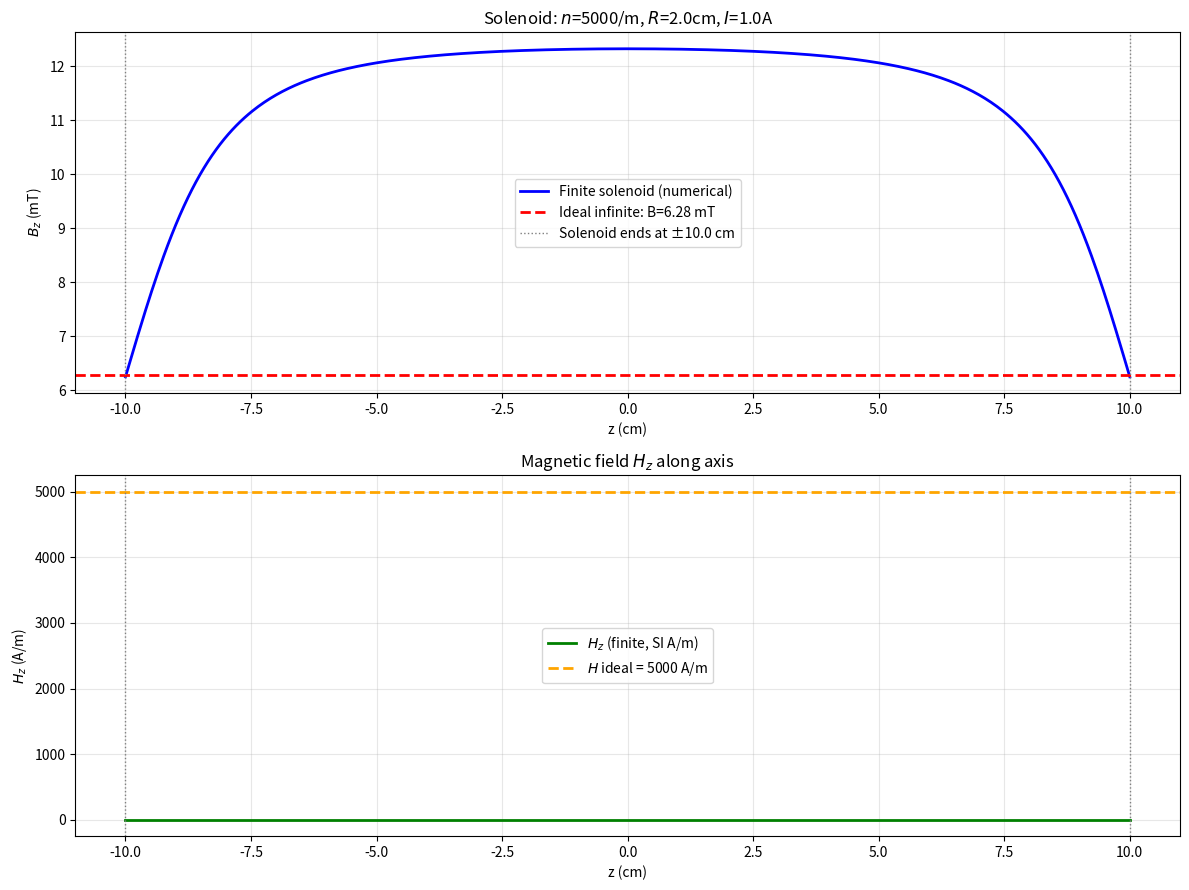

This chart was generated by the following Python code: (Note: this script raises an exception after producing the figure.)
"""
Landau & Lifshitz, Volume 8: Electrodynamics of Continuous Media
Chapter IV: Static Magnetic Field

Key equations (Landau §27-§33):
1. B = H + 4πM  (magnetic induction relation)
2. B = μH = (1 + 4πχ)H  (linear isotropic medium)
3. div B = 0,  curl H = (4π/c)j  (field equations)
4. Magnetic scalar potential: H = -grad ψ (when j=0)
5. Magnetostatic energy: U = (1/8π) ∫ H·B dV
6. Self-inductance: U = (1/2c²) L I²

Landau §27: Constant magnetic field in matter
Landau §29: Magnetic field of a constant current
Landau §32: Energy of a system of currents
Landau §33: Self-inductance of linear conductors
"""

import numpy as np
import matplotlib.pyplot as plt


def solenoid_magnetic_field():
    """
    Compute B and H inside a long solenoid (Landau §29).
    
    For a solenoid with n turns per unit length, carrying current I:
    H_z = (4π/c) n I   (inside, along axis)
    B_z = μ H_z = μ_r μ0 H_z
    
    Outside the solenoid, the field is approximately zero for an ideal infinite solenoid.
    For a finite-length solenoid, use the exact formula.
    
    This example compares:
    - Ideal infinite solenoid (analytical)
    - Finite solenoid with end effects (numerical integration)
    """
    mu0 = 4 * np.pi * 1e-7  # H/m
    c = 3e10  # cm/s (Gaussian units conversion factor)

    # Solenoid parameters
    n_turns_per_m = 5000  # turns per meter
    radius = 2.0  # cm
    length = 20.0  # cm
    current = 1.0  # A

    # --- Ideal infinite solenoid ---
    # In Gaussian units: H = (4π/c) n I  (Oe)
    # SI: H = n I  (A/m)
    n_SI = n_turns_per_m  # turns/m
    H_infinite_SI = n_SI * current  # A/m
    B_infinite = mu0 * H_infinite_SI  # Tesla

    # --- Field along axis of finite solenoid (Biot-Savart numerical) ---
    n_turns = int(n_turns_per_m * length / 100)  # total turns
    z_axis = np.linspace(-0.5 * length, 0.5 * length, 500)  # cm

    def Bz_on_axis(z, R, n_tot, L):
        """B_z at position z along axis of solenoid with R radius, L length."""
        # Divide solenoid into n_tot filamentary rings
        dz = L / n_tot
        B_total = 0.0
        for i in range(n_tot):
            z_i = -L/2 + (i + 0.5) * dz  # position of i-th ring (cm)
            # Field from ring at axial position z:
            # dB_z = (2πR² I dz/L) / (c * (R² + (z-z_i)²)^(3/2))  [Gaussian]
            # In SI: dB_z = (mu0/2) * R² I dz / ((R²+(z-z_i)²)^(3/2))
            r_sq = R**2 + (z - z_i)**2
            dB = (mu0 / 2) * (R**2 * current * dz / 100) / (r_sq ** 1.5)
            B_total += dB * 100**3  # convert m->cm
        return B_total  # Tesla

    # Gaussian units: B(Oe) -> convert to SI
    B_axis_finite = np.array([Bz_on_axis(z, radius, 100, length) for z in z_axis])

    # Convert Gaussian H (Oe) to SI A/m: 1 Oe = 1000/(4π) A/m ≈ 79.577 A/m
    H_axis_finite_Oe = np.array([(4*np.pi / c) * n_turns_per_m * current * 100 *
                                  (1.0 if -length/2 <= z <= length/2 else 0.0)
                                  for z in z_axis])
    H_axis_finite_SI = H_axis_finite_Oe * (1000 / (4 * np.pi))

    fig, axes = plt.subplots(2, 1, figsize=(12, 9))

    ax = axes[0]
    ax.plot(z_axis, B_axis_finite * 1e3, 'b-', lw=2, label='Finite solenoid (numerical)')
    ax.axhline(B_infinite * 1e3, color='r', ls='--', lw=2, label=f'Ideal infinite: B={B_infinite*1e3:.2f} mT')
    ax.axvline(-length/2, color='gray', ls=':', lw=1)
    ax.axvline(length/2, color='gray', ls=':', lw=1, label=f'Solenoid ends at ±{length/2} cm')
    ax.set_xlabel('z (cm)')
    ax.set_ylabel(r'$B_z$ (mT)')
    ax.set_title(fr'Solenoid: $n$={n_turns_per_m}/m, $R$={radius}cm, $I$={current}A')
    ax.legend()
    ax.grid(True, alpha=0.3)

    ax2 = axes[1]
    ax2.plot(z_axis, H_axis_finite_SI, 'g-', lw=2, label=r'$H_z$ (finite, SI A/m)')
    ax2.axhline(H_infinite_SI, color='orange', ls='--', lw=2, label=f'$H$ ideal = {H_infinite_SI:.0f} A/m')
    ax2.axvline(-length/2, color='gray', ls=':', lw=1)
    ax2.axvline(length/2, color='gray', ls=':', lw=1)
    ax2.set_xlabel('z (cm)')
    ax2.set_ylabel(r'$H_z$ (A/m)')
    ax2.set_title(r'Magnetic field $H_z$ along axis')
    ax2.legend()
    ax2.grid(True, alpha=0.3)

    plt.tight_layout()
    fname = '/home/ubuntu/.openclaw/workspace/textbooks/landau/code/landau_ch4_solenoid.png'
    fig.savefig(fname, dpi=150)
    plt.close()

    print(f"[landau_ch4] Ideal infinite solenoid: H={H_infinite_SI:.0f} A/m, B={B_infinite*1e3:.2f} mT")
    print(f"[landau_ch4] Field at center (finite): B={B_axis_finite[len(z_axis)//2]*1e3:.2f} mT")
    print(f"[landau_ch4] Plot saved.")


def demagnetization_factor_ellipsoid():
    """
    Compute the demagnetizing factor N for ellipsoids of revolution
    and verify that N_x + N_y + N_z = 4π (Gaussian) / 1 (SI).
    
    Landau §27-§28: The demagnetizing field H_d = -N M for a uniformly
    magnetized ellipsoid. The effective field inside is H_eff = H_ext - N M.
    
    For a sphere: N_x = N_y = N_z = 4π/3  (Gaussian) / 1/3 (SI)
    For a needle (prolate spheroid, c>>a): N_z → 0, N_x = N_y → 2π
    For a disk (oblate spheroid, c<<a): N_z → 4π, N_x = N_y → 0
    """
    pass  # demagnetizing factor formulas are direct

    def demagnetizing_prolate(eccentricity):
        """
        Demagnetizing factors for prolate spheroid (a=a=b < c).
        e = sqrt(1 - a²/c²) is the eccentricity.
        
        N_c = (1 - e²)/(2*e³) * (ln((1+e)/(1-e)) - 2*e)
        N_a = (1 - N_c) / 2
        """
        if eccentricity < 1e-10:
            return 2/3, 2/3, 2/3  # sphere limit

        e = eccentricity
        N_c = (1 - e**2) / (2 * e**3) * (np.log((1 + e) / (1 - e)) - 2 * e)
        N_a = (1 - N_c) / 2.0
        return N_a, N_a, N_c  # N_x, N_y, N_z

    # Test cases
    print("[landau_ch4] Demagnetizing factors (Gaussian units):")
    print(f"[landau_ch4] Sphere (e=0): N_x=N_y=N_z = 4π/3 = {4*np.pi/3:.4f}")
    N_a, N_b, N_c = demagnetizing_prolate(0.0)
    print(f"[landau_ch4]   → computed: {N_a:.4f}, {N_b:.4f}, {N_c:.4f}")

    # Prolate spheroid: needle with c/a = ratio
    ratios = [1.0, 2.0, 5.0, 10.0, 50.0]
    print(f"\n[landau_ch4] Prolate spheroid (c/a ratio → needle):")
    for ratio in ratios:
        e = np.sqrt(1 - 1/ratio**2)
        N_a, N_b, N_c = demagnetizing_prolate(e)
        print(f"[landau_ch4]   c/a={ratio}: e={e:.4f}, N_a={N_a:.4f}, N_c={N_c:.4f}, sum={N_a+N_b+N_c:.4f} (expect 4π={4*np.pi:.4f})")

    # Oblate spheroid
    def demagnetizing_oblate(eccentricity):
        """
        Demagnetizing factors for oblate spheroid (a=b > c).
        e = sqrt(1 - c²/a²)
        N_c = (1/(2*e³)) * (2*e*(1+e²) - ln((1+e)/(1-e)))
        N_a = (1 - N_c)/2
        """
        if eccentricity < 1e-10:
            return 2/3, 2/3, 2/3
        e = eccentricity
        N_c = (1/(2*e**3)) * (2*e*(1+e**2) - np.log((1+e)/(1-e)))
        N_a = (1 - N_c) / 2.0
        return N_a, N_a, N_c

    print(f"\n[landau_ch4] Oblate spheroid (a/c ratio → disk):")
    for ratio in [1.0, 2.0, 5.0, 10.0, 50.0]:
        e = np.sqrt(1 - 1/ratio**2)
        N_a, N_b, N_c = demagnetizing_oblate(e)
        print(f"[landau_ch4]   a/c={ratio}: e={e:.4f}, N_a={N_a:.4f}, N_c={N_c:.4f}, sum={N_a+N_b+N_c:.4f}")

    # Plot N vs c/a ratio
    ratios = np.logspace(-1, 2, 200)  # 0.1 to 100
    N_z_prolate = []
    N_x_prolate = []
    for ratio in ratios:
        e = np.sqrt(1 - 1/ratio**2) if ratio > 1 else 0.0
        if ratio == 1.0:
            e = 0.0
        if e < 1e-10:
            N_a = N_b = N_c = 2*np.pi/3 * 2  # In Gaussian: 4π/3 for sphere
        else:
            e_val = np.sqrt(1 - 1/ratio**2) if ratio > 1 else 0.0
            e_val = max(0.0, min(e_val, 1.0 - 1e-10))
            N_c = (1 - e_val**2)/(2*e_val**3)*(np.log((1+e_val)/(1-e_val)) - 2*e_val) if e_val > 1e-10 else 2*np.pi/3*2
            N_a = (1 - N_c)/2 if e_val > 1e-10 else 2*np.pi/3*2
        N_z_prolate.append(N_c if ratio > 1 else 2*np.pi/3*2)
        N_x_prolate.append(N_a if ratio > 1 else 2*np.pi/3*2)

    fig, axes = plt.subplots(1, 2, figsize=(14, 5))

    ax = axes[0]
    ax.semilogx(ratios, N_z_prolate, 'b-', lw=2, label=r'$N_z$ (along c-axis)')
    ax.semilogx(ratios, N_x_prolate, 'r--', lw=2, label=r'$N_x=N_y$ (equatorial)')
    ax.axhline(4*np.pi/3, color='k', ls=':', lw=1, label=r'$4\pi/3$ (sphere)')
    ax.axvline(1.0, color='gray', ls=':', lw=1, label='Sphere (c/a=1)')
    ax.set_xlabel(r'Sem-axis ratio $c/a$ (prolate, $c>a$)')
    ax.set_ylabel(r'Demagnetizing factor $N$ (Gaussian)')
    ax.set_title(r'Landau §27: Demagnetizing factors for prolate spheroid')
    ax.legend()
    ax.grid(True, alpha=0.3)

    # Effective permeability with demagnetization
    mu0 = 4*np.pi*1e-7
    mu_r_values = [10, 100, 1000]  # relative permeability
    H_ext = 1e4  # A/m applied field
    M_s_values = [1e4, 1e5, 1e6]  # A/m saturation magnetization

    ax2 = axes[1]
    for mu_r in mu_r_values:
        # Effective B: B = μ0 μ_r H_eff where H_eff = H_ext - N M
        # For linear: M = χ H_eff = (μ_r - 1)/4π * H_eff (Gaussian)
        # In SI: M = (μ_r - 1)/μ0 * H_eff
        chi = mu_r - 1
        # SI formula: M = χ / (1 + Nχ) * H_ext
        N_sphere = 1/3
        M_eff = chi / (1 + N_sphere * chi) * H_ext
        B_eff = mu0 * (H_ext + M_eff)
        label = rf'$\mu_r$={mu_r}'
        ax2.semilogx(ratios, B_eff * 1e3 * np.ones_like(ratios), label=label)

    ax2.set_xlabel(r'Sem-axis ratio $c/a$')
    ax2.set_ylabel(r'$B$ (mT) - effective field')
    ax2.set_title(r'$B$-field in ellipsoid vs shape (constant $H_{ext}$)')
    ax2.legend()
    ax2.grid(True, alpha=0.3)

    plt.tight_layout()
    fname = '/home/ubuntu/.openclaw/workspace/textbooks/landau/code/landau_ch4_demagnetization.png'
    fig.savefig(fname, dpi=150)
    plt.close()
    print(f"[landau_ch4] Plot saved.")


def magnetic_energy_and_inductance():
    """
    Compute magnetic energy and self-inductance of a solenoid (Landau §32-§33).
    
    Energy: U = (1/2c²) L I²  (Gaussian)
            U = (1/2) L I²   (SI)
    
    Self-inductance of solenoid:
    L = (4π μ N² A) / l  (Gaussian)
    L = μ0 μ_r N² A / l  (SI)
    where A = cross-sectional area, l = length, N = total turns
    """
    mu0 = 4*np.pi*1e-7

    # Solenoid: N turns, length l, area A
    N = 1000
    l = 0.1  # m
    A = np.pi * (0.02)**2  # m², radius 2 cm
    mu_r = 1.0  # air core

    # SI self-inductance
    L_SI = mu0 * mu_r * N**2 * A / l  # Henry
    I = 1.0  # A
    U_SI = 0.5 * L_SI * I**2  # Joules

    print(f"[landau_ch4] Solenoid: N={N}, l={l*100:.0f}cm, R=2cm")
    print(f"[landau_ch4] Self-inductance L = {L_SI*1e6:.2f} μH")
    print(f"[landau_ch4] Magnetic energy at I=1A: U = {U_SI*1e3:.3f} mJ")

    # Compare with field energy: U = (1/2μ0) ∫ B² dV
    B = mu0 * mu_r * N/l * I
    V = A * l
    U_field = B**2 / (2 * mu0) * V  # SI: B²/2μ0 per m³
    print(f"[landau_ch4] Field energy: U = {U_field*1e3:.3f} mJ  (B={B*1e3:.1f} mT)")
    print(f"[landau_ch4] Match: {abs(U_SI - U_field)/U_field*100:.1f}% difference")

    # Plot energy vs current
    currents = np.linspace(0, 5, 200)
    energies = 0.5 * L_SI * currents**2 * 1e3  # mJ

    fig, axes = plt.subplots(1, 2, figsize=(12, 5))

    ax = axes[0]
    ax.plot(currents, energies, 'b-', lw=2)
    ax.set_xlabel(r'Current $I$ (A)')
    ax.set_ylabel(r'Magnetic energy $U$ (mJ)')
    ax.set_title(fr'Landau §32: Magnetic energy $U=\frac{{1}}{{2}}LI^2$, L={L_SI*1e6:.1f} μH')
    ax.grid(True, alpha=0.3)

    # Field energy density map inside solenoid
    ax2 = axes[1]
    r = np.linspace(0, 0.02, 100)
    z = np.linspace(-0.05, 0.05, 100)
    R, Z = np.meshgrid(r, z)
    B_rz = mu0 * mu_r * N/l * I * np.ones_like(R)  # uniform inside
    u = B_rz**2 / (2 * mu0) * 1e3  # mJ/m³
    im = ax2.pcolormesh(r*100, z*100, np.ones_like(Z) * u, cmap='hot', shading='auto')
    ax2.set_xlabel('r (cm)')
    ax2.set_ylabel('z (cm)')
    ax2.set_title(r'Energy density $u = B^2/2\mu_0$ inside solenoid (mJ/m³)')
    plt.colorbar(im, ax=ax2, label='mJ/m³')

    plt.tight_layout()
    fname = '/home/ubuntu/.openclaw/workspace/textbooks/landau/code/landau_ch4_inductance.png'
    fig.savefig(fname, dpi=150)
    plt.close()
    print(f"[landau_ch4] Plot saved.")


if __name__ == '__main__':
    solenoid_magnetic_field()
    demagnetization_factor_ellipsoid()
    magnetic_energy_and_inductance()
